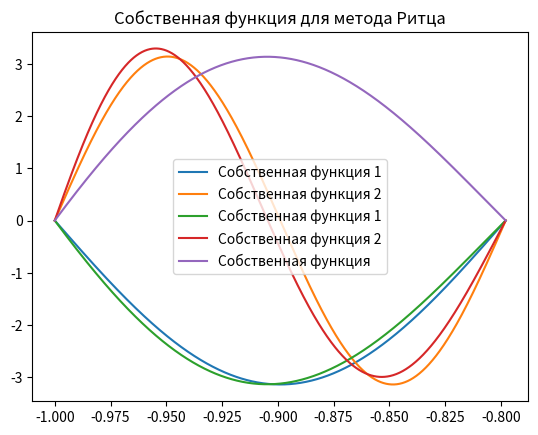

Generate this figure with matplotlib:
import numpy as np
import scipy.integrate as integrate
import pandas as pd
from scipy.special import jacobi
from numpy.linalg import eig

import matplotlib.pyplot as plt

N = 7

k = 15.7503
l = 19.58201

x0 = -1
x1 = -0.7978525

p = lambda x: k * x + l
q = lambda x: k**2 / (k * x + l) - k**3 * x


# Скалярное произведение f1(x) и f2(x) на [x_0, x_1]
def dotL2(f1, f2):
    return integrate.quad(lambda x: f1(x) * f2(x), x0, x1)[0]


# Интеграл с весом для пары функций w1(x) и w2(x) с их производными dw1(x), dw2(x) и весами p(x), q(x)
def braces(w1, w2, dw1, dw2):
    return integrate.quad(lambda x: p(x) * dw1(x) * dw2(x) + q(x) * w1(x) * w2(x), x0, x1)[0]


# Собственное значение при заданном k
def eigen_val(k, p, q):
    return np.pi**2 * k**2 / (x1 - x0)**2 * p + q


# Собственный вектор для заданного k
def eigen_vec(k):
    ck = np.tan(np.pi / (x1 - x0) * k)
    fun = lambda x: ck * np.cos(np.pi / (x1 - x0) * k * x) + np.sin(np.pi / (x1 - x0) * k * x)
    # Возвращаем собственный вектор, нормированный на единичную длину
    return lambda x: fun(x) / np.sqrt(dotL2(fun, fun))


# Производная собственного вектора для заданного k
def deigen_vec(k):
    ck = np.tan(np.pi / (x1 - x0) * k)
    fun = lambda x: ck * np.cos(np.pi / (x1 - x0) * k * x) + np.sin(np.pi / (x1 - x0) * k * x)
    c = np.sqrt(dotL2(fun, fun))
    a = np.pi / (x1 - x0) * k
    # Возвращаем производную собственной функции и нормализуем на значение c
    return lambda x: (a * np.cos(a * x) - ck * a * np.sin(a * x)) / c


# Вторая производня собственного вектора для заданного k
def ddeigen_vec(k):
    ck = np.tan(np.pi / (x1 - x0) * k)
    fun = lambda x: ck * np.cos(np.pi / (x1 - x0) * k * x) + np.sin(np.pi / (x1 - x0) * k * x)
    c = np.sqrt(dotL2(fun, fun))
    a = np.pi / (x1 - x0) * k
    return lambda x: (-a * a * np.sin(a * x) - ck * a * a * np.cos(a * x)) / c


# Невязка между левой и правой частями уравнения для собственной функции
def loss(i, pm, qm, x):
    # Левая часть уравнения для СФ
    left_side = lambda x: -k * deigen_vec(i)(x) - p(x) * ddeigen_vec(i)(x) + q(x) * eigen_vec(i)(x)
    # Правая часть уравнения для СФ
    right_side = lambda x: eigen_val(i, pm, qm) * eigen_vec(i)(x)
    return np.max(np.abs(right_side(x) - left_side(x)))


# Вычисляем базисные функции и нормируем их
def basic_func(k):
    fun = lambda x: (1 - ((2 * x - x0 - x1) / (x1 - x0))**2) * jacobi(k, 2, 2)((2 * x - x0 - x1) / (x1 - x0))
    c = np.sqrt(dotL2(fun, fun))
    return lambda x: fun(x) / c


# Вычисляем производные базисных функций и нормируем их
# Если k=0, используем формулу для вычисления производной базисной функции 1-го порядка
# Иначе 2-го порядка
def dbasic_func(k):
    fun = lambda x: (1 - ((2 * x - x0 - x1) / (x1 - x0))**2) * jacobi(k, 2, 2)((2 * x - x0 - x1) / (x1 - x0))
    c = np.sqrt(dotL2(fun, fun))
    if k == 0:
        return lambda x: (-4 * (2 * x - x0 - x1) / (x1 - x0)**2 * jacobi(k, 2, 2)((2 * x - x0 - x1) / (x1 - x0))) / c
    return lambda x: (-4 * (2 * x - x0 - x1) / (x1 - x0)**2 * jacobi(k, 2, 2)((2 * x - x0 - x1) / (x1 - x0))
                      + 2 / (x1 - x0) * (1 - ((2 * x - x0 - x1) / (x1 - x0))**2) * (k + 5) / 2 *
                      jacobi(k - 1, 3, 3)((2 * x - x0 - x1) / (x1 - x0))) / c


# Собственная функция на основе полученных в методе Ритца коэффициентов
def eig_vec_r(n, coef):
    return lambda x: sum([basic_func(i)(x) * coef[i] for i in range(n)])


# Метод минимальных невязок для поиска минимального СЗ и соответствующего СВ матрицы Грама
def scalar_product_method(Gamma_L, epsilon=1e-4):
    # Получаем размерность матрицы Грама
    n = Gamma_L.shape[0]
    # Генерируем случайный начальный вектор z
    z = np.random.rand(n)
    # Нормируем вектор z
    z /= np.linalg.norm(z)

    while True:
        # Решаем систему линейных уравнений для нахождения нового вектора
        z_new = np.linalg.solve(Gamma_L, z)

        # Нормируем новый вектор
        z_new_norm = np.linalg.norm(z_new)
        z_new /= z_new_norm

        if np.linalg.norm(z_new - z) < epsilon:
            break

        z = z_new

    # Вычисляем min СЗ
    lambda_min = np.dot(z, np.dot(Gamma_L, z)) / np.dot(z, z)

    return lambda_min, z


# Сравнение найденных минимальных СЗ с точным значением
def create_table(Nn, vals):
    df = pd.DataFrame()
    df['n'] = np.array(Nn)
    lambd_list = []
    lambd_loss = []

    for _ in Nn:
        G_l = np.zeros((N, N))
        for i in range(N):
            for j in range(N):
                G_l[i, j] = braces(basic_func(i), basic_func(j), dbasic_func(i), dbasic_func(j))

        lambd, coefs = scalar_product_method(G_l)
        lambd_list.append(lambd)
        lambd_loss.append(lambd - vals[0])
    df['lambda_1^n'] = lambd_list
    df['lambda_1^n-lambda_1^*'] = lambd_loss

    return df


if __name__ == '__main__':
    # Оценка функций p(x), q(x) (оцениваем диапазоны значений p(x) и q(x) на [x_0, x_1])
    x = np.linspace(x0, x1, 1000)

    # Вычисляем min и max функции p(x), построив массив значений p(x)
    p_min = np.min(p(np.linspace(x0, x1, 1000)))
    p_max = np.max(p(np.linspace(x0, x1, 1000)))

    # Вычисляем min и max функции q(x), построив массив значений q(x)
    q_min = np.min(q(np.linspace(x0, x1, 1000)))
    q_max = np.max(q(np.linspace(x0, x1, 1000)))

    for i in range(2):
        plt.plot(x, eigen_vec(i + 1)(x), label=f'Собственная функция {i + 1}')
    plt.title('Графики СФ для двух первых собственных значений')
    plt.legend()
    plt.show()

    # Таблица с результатами вычислений СЗ и их невязки для первых двух СФ при разных p и q
    df_mm = pd.DataFrame()

    df_mm['p'] = ['min', 'max']
    df_mm['lambda_1'] = [eigen_val(1, p_min, q_min), eigen_val(1, p_max, q_max)]
    df_mm['невязка 1'] = [loss(1, p_min, q_min, x), loss(1, p_max, q_max, x)]

    df_mm['lambda_2'] = [eigen_val(2, p_min, q_min), eigen_val(2, p_max, q_max)]
    df_mm['невязка 2'] = [loss(2, p_min, q_min, x), loss(2, p_max, q_max, x)]

    print(df_mm)

    # Собственные значения через "точные" собственные функции
    print("\n\nПриближенные значения через точные собственные функции")
    print(
        f'Первое собственное число '
        f'{braces(eigen_vec(1), eigen_vec(1), deigen_vec(1), deigen_vec(1)) / dotL2(eigen_vec(1), eigen_vec(1))}')
    print(
        f'Второе собственное число '
        f'{braces(eigen_vec(2), eigen_vec(2), deigen_vec(2), deigen_vec(2)) / dotL2(eigen_vec(2), eigen_vec(2))}')

    # Метод Ритца
    # Создаем матрицу Ритца и вычисляем ее элементы
    G_l = np.zeros((N, N))
    for i in range(N):
        for j in range(N):
            G_l[i, j] = braces(basic_func(i), basic_func(j), dbasic_func(i), dbasic_func(j))

    # Точные СЗ и СВ матрицы
    vals, vecs = eig(G_l)
    # Возвращаем индексы элементов массива vals в порядке возрастания
    sorted_indices = np.argsort(vals)
    # Упорядочиваем СЗ в порядке возрастания
    vals = vals[sorted_indices]
    # Упорядочиваем СВ в соответствии с отсортированными индексами
    # Каждый столбец матрицы vecs соответствует СВ и переупорядочивается так, чтобы они
    # соответствовали новому порядку СЗ
    vecs = vecs[:, sorted_indices]

    print("\n\nТочные собственные значения матрицы")
    print(f'Первое собственное число {vals[0]}')
    print(f'Второе собственное число {vals[1]}')

    for i in range(2):
        plt.plot(x, eig_vec_r(N, vecs[:, i])(x), label=f'Собственная функция {i + 1}')
    plt.title("Точные собственные функции")
    plt.legend()
    plt.show()

    # Задаем min СЗ матрицы Галеркина и соответствующий СВ
    lambda_min, coefs = scalar_product_method(G_l)

    plt.plot(x, eig_vec_r(N, coefs)(x), label='Собственная функция')
    plt.title("Собственная функция для метода Ритца")
    plt.legend()
    plt.show()

    result_table = create_table([3, 4, 5, 6, 7], vals)
    print(result_table)
